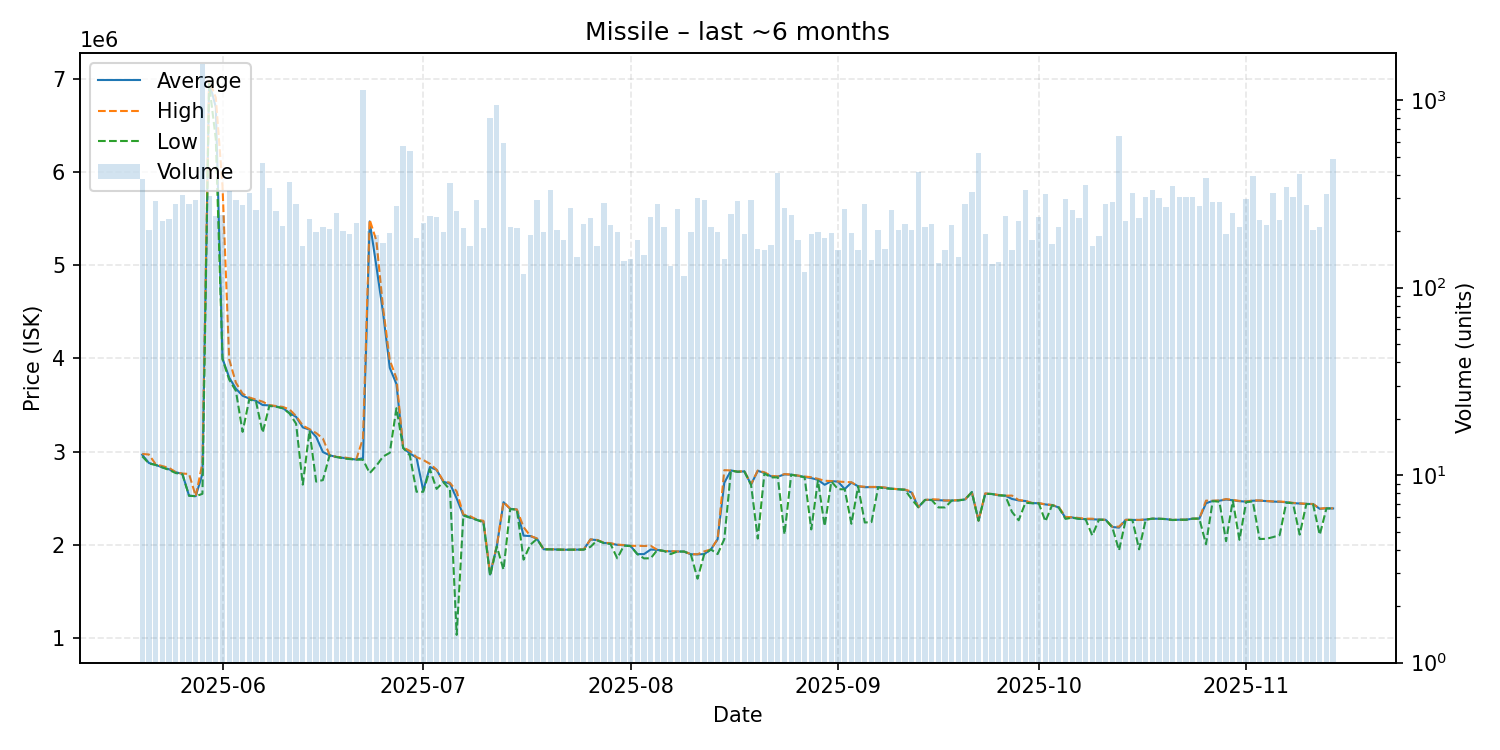

Data behind this chart, as committed beside it:
date, average, highest, lowest, order_count, volume
2025-05-20, 2967000, 2975000, 2950000, 74, 381
2025-05-21, 2878000, 2969000, 2873000, 71, 202
2025-05-22, 2858000, 2865500, 2857000, 84, 291
2025-05-23, 2831000, 2845000, 2830000, 88, 227
2025-05-24, 2810500, 2826000, 2804000, 104, 232
2025-05-25, 2779000, 2780000, 2770000, 102, 279
2025-05-26, 2761000, 2765000, 2759000, 98, 312
2025-05-27, 2527000, 2760000, 2526000, 95, 279
2025-05-28, 2522000, 2522000, 2521000, 100, 295
2025-05-29, 2761000, 2877000, 2547000, 127, 1568
2025-05-30, 6972500, 6981000, 6947000, 115, 310
2025-05-31, 6695500, 6800000, 6354000, 110, 242
2025-06-01, 3999000, 5850000, 3990000, 124, 245
2025-06-02, 3795000, 3990000, 3773000, 104, 327
2025-06-03, 3676000, 3740000, 3652000, 110, 295
2025-06-04, 3600000, 3622000, 3212000, 96, 275
2025-06-05, 3569000, 3581000, 3559000, 128, 322
2025-06-06, 3545000, 3559000, 3539000, 92, 261
2025-06-07, 3500000, 3536000, 3204000, 111, 462
2025-06-08, 3496000, 3499000, 3490000, 124, 341
2025-06-09, 3485000, 3490000, 3482000, 102, 256
2025-06-10, 3468000, 3480000, 3465000, 69, 214
2025-06-11, 3416000, 3454000, 3411000, 104, 367
2025-06-12, 3373000, 3381000, 3299500, 80, 280
2025-06-13, 3260000, 3279000, 2646000, 66, 167
2025-06-14, 3236000, 3241000, 3224000, 102, 233
2025-06-15, 3158000, 3199000, 2678000, 85, 198
2025-06-16, 2996000, 3141000, 2694000, 98, 212
2025-06-17, 2961000, 2965000, 2958000, 80, 205
2025-06-18, 2943000, 2943000, 2942500, 75, 249
2025-06-19, 2933000, 2940000, 2929000, 91, 201
2025-06-20, 2923000, 2928000, 2920000, 93, 193
2025-06-21, 2915000, 2918000, 2914000, 119, 222
2025-06-22, 2929000, 3142000, 2913000, 125, 1134
2025-06-23, 5471000, 5488000, 2769000, 61, 201
2025-06-24, 4988000, 5264000, 2848000, 80, 192
2025-06-25, 4489000, 4544000, 2947000, 75, 174
2025-06-26, 3899000, 3982000, 2987000, 67, 195
2025-06-27, 3725000, 3787000, 3466000, 79, 273
2025-06-28, 3040000, 3046000, 3040000, 96, 571
2025-06-29, 2980000, 3007000, 2959000, 84, 534
2025-06-30, 2936000, 2941000, 2569000, 70, 185
2025-07-01, 2582000, 2910000, 2569000, 68, 221
2025-07-02, 2835000, 2869500, 2811000, 75, 241
2025-07-03, 2804000, 2806000, 2600000, 81, 237
2025-07-04, 2677000, 2686000, 2673000, 78, 197
2025-07-05, 2656000, 2665000, 2590000, 102, 362
2025-07-06, 2497000, 2572000, 1033000, 101, 257
2025-07-07, 2317000, 2325000, 2315000, 76, 208
2025-07-08, 2296000, 2307000, 2290000, 78, 166
2025-07-09, 2268000, 2271000, 2267000, 100, 293
2025-07-10, 2247000, 2257000, 2241000, 79, 208
2025-07-11, 1680000, 1689000, 1664000, 100, 809
2025-07-12, 1984000, 1989000, 1983000, 124, 947
2025-07-13, 2457000, 2459000, 1733000, 89, 590
2025-07-14, 2386000, 2387000, 2383000, 76, 212
2025-07-15, 2378000, 2379000, 2377000, 86, 209
2025-07-16, 2098000, 2189000, 1840500, 49, 119
2025-07-17, 2094000, 2096000, 2000000, 77, 192
2025-07-18, 2065000, 2068000, 2063000, 80, 294
... 119 more rows
